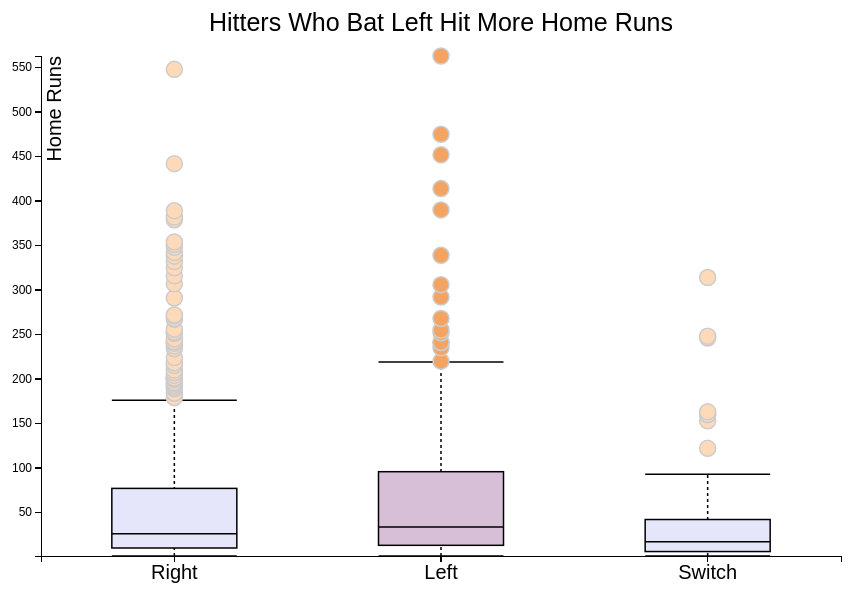
D3 v3 page, settled after 360 driven frames (6 s of simulated time); the page loaded 1 data file(s).



  var margin = {top: 50, right: 50, bottom: 50, left: 50},
      width = 900 - margin.left - margin.right,
      height = 600 - margin.top - margin.bottom;

  var min = Infinity,
      max = -Infinity;

    // extracts data from csv file 
  d3.csv("baseball_data_v3.csv", function(error, csv) {
    if (error) throw error; 

    var data = [];

    // function extracts csv column data and creates 2D-array
    // 2D-array is sorted then sent to box.js for rendering
    csv.forEach(function(x) {
      var e = Math.floor(x.dexterity-1),
          n = x.name,
          s = Math.floor(x.HR),
          d = data[e];
      if (!d) d = data[e] = [[s,n]];
      else d.push([s,n]);
      if (s > max) max = s;
      if (s < min) min = s;
    
    });

    // sort n-array
    for (i in data) {
        data[i].sort(sortFunction);
    };

      // create chart 
      var chart = d3.box()
          .whiskers(iqr(1.5))
          .width(width)
          .height(height)
          .domain([min, max]);
      
      // stash data set for additional features - perhaps 
      chart.names(data);

      // create the 'svg'
      var svg = d3.select("body")
        .append("svg")
          .attr("width", width + margin.left + margin.right)
          .attr("height", height + margin.bottom + margin.top)
          .attr("class", "box")
        .append("g")
          .attr("transform", "translate(" + margin.left + "," + margin.top + ")");
          //.attr("class" "paragraph");
      
      // setup x-axis 
      var x = d3.scale.ordinal()
          .domain(["Right", "Left", "Switch"])     
          .rangeBands([0, width]);

      // x-axis
      var xAxis = d3.svg.axis()
          .scale(x)
          .orient("bottom");

      // dynamically move box along x-axis 
      var xBands = x.rangeBand();
      var boxWidth = 125;
      var translateBox = (xBands - boxWidth) / 2;
      
      // setup the y-axis
      var y = d3.scale.linear()
          .domain([min, max])
          .range([height, 0]);
      
      var yAxis = d3.svg.axis()
          .scale(y)
          .orient("left");

      // add boxes to 'svg'
      svg.selectAll("box")
          .data(data)
        .enter().append("g")
         .attr("transform", function(d, i) { 
                              return "translate(" + (translateBox + i * xBands) + 
                                "," + (0) + ")";})
        .call(chart.width(boxWidth));
      
      // Add the X Axis
      svg.append("g")
          .attr("class", "x axis")
          .attr("transform", "translate(0," + (height)+ ")")
        .call(xAxis)
          .style("font-size", "20px");

      // Add the Y Axis
      svg.append("g")
          .attr("class", "y axis")
        .call(yAxis)
          .append("text") // and text1
          .attr("transform", "rotate(-90)")
          .attr("y", 6)
          .attr("dy", ".71em")
          .style("text-anchor", "end")
          .style("font-size", "20px") 
          .text("Home Runs");    

      // Add a title
      svg.append("text")
          .attr("x", (width / 2))             
          .attr("y", 0 + (-margin.top/2))
          .attr("text-anchor", "middle")  
          .style("font-size", "25px") 
          .text("Hitters Who Bat Left Hit More Home Runs");

      // Add explanatory text
      d3.select("body")
          .append("div")
          .attr("width", width)
          .attr("class", "text")
          .selectAll("text")
          .data([1])
        .enter().append("text")
          .text(explanatoryText);
      
      });

  var explanatoryText = "Hitters who bat left seem to produce more home runs on average.  Mousing over the boxes, the descriptive statistics of each batting group is discoverable.  Truly exceptional hitters, which are circles outside the fences, are also discoverable as well by mousing over them."

  // Sorts multi-dimensional array
   function sortFunction(a, b) {
      if (a[0] === b[0]) {
            return 0;
        }
        else {
          return (a[0] < b[0]) ? -1 : 1;
      }
    }

  // Returns a function to compute the interquartile range.
  function iqr(k) {
     return function(d, i) {
        var q1 = d.quartiles[0],
            q3 = d.quartiles[2],
            iqr = (q3 - q1) * k,
            i = -1,
            j = d.length;
      while (d[++i] < q1 - iqr);
      while (d[--j] > q3 + iqr);
      return [i, j];
    };
  }


// ── box.js
(function() {

//inspired by box.js from https://bl.ocks.org/mbostock/4061502
  d3.box = function() {
  var width = 1,
      height = 1,
      duration = 0,
      domain = null,
      value = Number,
      whiskers = boxWhiskers,
      quartiles = boxQuartiles,
      namesArray = [],
      tickFormat = null,
      results2 = [];

  // For each small multiple…
  function box(g) {
    g.each(function(d, i) {
      
      // create array of player's names
      var playersNames = d.map(function(d) { 
        return (d.slice(1,2).toString());
      });

      // splite array to only numeric for box calculations
      d = d.map(function(d) { 
        return Number(d.slice(0,1));
      });

      var g = d3.select(this),
          n = d.length,
          min = d[0],
          max = d[n - 1];

      // Compute quartiles. Must return exactly 3 elements.
      // quartiles is a d3 funtion: d3.quartiles([...],.25)
      var quartileData = d.quartiles = quartiles(d);

      // Compute whiskers. Must return exactly 2 elements, or null.
      var whiskerIndices = whiskers && whiskers.call(this, d, i),
          whiskerData = whiskerIndices && whiskerIndices.map(function(i) { return d[i]; });

      // Compute outliers. If no whiskers are specified, all data are "outliers".
      // We compute the outliers as indices, so that we can join across transitions!
      var outlierIndices = whiskerIndices
          ? d3.range(0, whiskerIndices[0]).concat(d3.range(whiskerIndices[1] + 1, n))
          : d3.range(n);

      // Compute the new x-scale.
      var x1 = d3.scale.linear()
          .domain(domain && domain.call(this, d, i) || [min, max])
          .range([height, 0]);

      // Retrieve the old x-scale, if this is an update.
      var x0 = this.__chart__ || d3.scale.linear()
          .domain([0, Infinity])
          .range(x1.range());

      // Stash the new scale.
      this.__chart__ = x1;

      // Define the div for the tooltip for mouse-over outliers and fences 
      var div = d3.select("body").append("div") 
      .attr("class", "tooltip")       
      .style("opacity", 0);

      // Define the div for the toolip for the mouse-over box
      var divB = d3.select("body").append("div") 
      .attr("class", "tooltipBox")       
      .style("opacity", 0);

      // Note: the box, median, and box tick elements are fixed in number,
      // so we only have to handle enter and update. In contrast, the outliers
      // and other elements are variable, so we need to exit them! Variable
      // elements also fade in and out.

      // Update center line: the vertical line spanning the whiskers.
      var center = g.selectAll("line.center")
          .data(whiskerData ? [whiskerData] : []);

      center.enter().insert("line", "rect")
          .attr("class", "center")
          .attr("x1", width / 2)
          .attr("y1", function(d) { return x0(d[0]); })
          .attr("x2", width / 2)
          .attr("y2", function(d) { return x0(d[1]); })
          .style("opacity", 1e-6)
        .transition()
          .duration(duration)
          .style("opacity", 1)
          .attr("y1", function(d) { return x1(d[0]); })
          .attr("y2", function(d) { return x1(d[1]); });

      center.transition()
          .duration(duration)
          .style("opacity", 1)
          .attr("y1", function(d) { return x1(d[0]); })
          .attr("y2", function(d) { return x1(d[1]); });

      center.exit().transition()
          .duration(duration)
          .style("opacity", 1e-6)
          .attr("y1", function(d) { return x1(d[0]); })
          .attr("y2", function(d) { return x1(d[1]); })
          .remove();

      // Update innerquartile box.
      var box = g.selectAll("rect.box")
          .data([quartileData]);

      box.enter().append("rect")
          .attr("class", "box")
          .attr("x", 0)
          .attr("y", function(d) { return x0(d[2]); })                    
          .attr("width", width)
          .attr("height", function(d) { return x0(d[0]) - x0(d[2]); })
          .style("fill", function(d) { if (n === 254){ return "Thistle"; };}) 
          .on("mouseover", function(d) {    
              divB.transition()    
                  .duration(200)    
                  .style("opacity", .9);    
              divB.html("<table style='width:100%'>"+
                            "<tr>"+
                              "<td>"+"75th Quartile: "+"</td>"+
                              "<td>"+d[2]+"</td>"+
                            "</tr>" +
                            "<tr>"+
                              "<td>"+"Median: "+"</td>"+
                              "<td>"+d[1]+"</td>"+
                            "</tr>" +
                            "<tr>"+
                              "<td>"+"25th Quartile: "+"</td>"+
                              "<td>"+d[0]+"</td>"+
                            "</tr>" +
                             "<tr>"+
                              "<td>"+"Sample Size: "+"</td>"+
                              "<td>"+ n+"</td>"+
                             "</tr>" +
                        "</table>")    
                  .style("left", (d3.event.pageX + 10) + "px")   
                  .style("top", (d3.event.pageY - 50) + "px");   
              box.style("fill", "MediumOrchid");
                })
          .on("mouseout", function(d) {   
              divB.transition()    
                  .duration(500)    
                  .style("opacity", 0); 
              box.style("fill", function(d) { if (n === 254){ return "Thistle"; };});  
                }) 
        .transition()
          .duration(duration)
          .attr("y", function(d) { return x1(d[2]); })
          .attr("height", function(d) { return x1(d[0]) - x1(d[2]); });
          
      box.transition()
          .duration(duration)
          .attr("y", function(d) { return x1(d[2]); })
          .attr("height", function(d) { return x1(d[0]) - x1(d[2]); });

      // Update median line
      var medianLine = g.selectAll("line.median")
          .data([quartileData[1]]);

      medianLine.enter().append("line")
          .attr("class", "median")
          .attr("x1", 0)
          .attr("y1", x0)
          .attr("x2", width)
          .attr("y2", x0)
        .transition()
          .duration(duration)
          .attr("y1", x1)
          .attr("y2", x1);

      medianLine.transition()
          .duration(duration)
          .attr("y1", x1)
          .attr("y2", x1);

      // Update whiskers.
      var whisker = g.selectAll("line.whisker")
          .data(whiskerData || []);

      whisker.enter().insert("line", "circle, text")
          .attr("class", "whisker")
          .attr("x1", 0)
          .attr("y1", x0)
          .attr("x2", width)
          .attr("y2", x0)
          .on("mouseover", function(i) {   
                div.transition()    
                    .duration(200)    
                    .style("opacity", .9);    
                div.html("Fence Value: "+"<br>"+i)  
                    .style("left", (d3.event.pageX) + "px")   
                    .style("top", (d3.event.pageY - 28) + "px");  
                })
                .on("mouseout", function(d) {   
                div.transition()    
                    .duration(500)    
                    .style("opacity", 0); 
                })          
          .style("opacity", 1e-6)               
        .transition()
          .duration(duration)
          .attr("y1", x1)
          .attr("y2", x1)
          .style("opacity", 1);

      whisker.transition()
          .duration(duration)
          .attr("y1", x1)
          .attr("y2", x1)
          .style("opacity", 1);

      whisker.exit().transition()
          .duration(duration)
          .attr("y1", x1)
          .attr("y2", x1)
          .style("opacity", 1e-6)
          .remove();
     
      // Update outliers.
      var outlier = g.selectAll("circle.outlier")
          .data(outlierIndices, Number);

      console.log("outlierIndices:", outlierIndices);
          
      outlier.enter().insert("circle", "text")
          .attr("class", "outlier")
          .attr("r", 8)
          .attr("cx", width / 2)
          .attr("cy", function(i) {return x0(d[i]); })
          .style("fill", function(d) { 
            if (n === 254){ return "SandyBrown"; 
            } else {return "PeachPuff";};
          })
          .on("mouseover", function(i) { 
            //console.log('x:', x); 
            console.log('d:', d); 
            console.log('d[i]:', d[i]); 
            console.log('x0(d[i]):', x0(d[i])); 
            console.log('x1(d[i]):', x1(d[i]));  
            
            d3.select(this)
              .style('fill', null)
              .classed("active", true);

            //outlier.style("fill", "MediumOrchid");
            div.transition()    
                .duration(200)    
                .style("opacity", .9);    
            div.html(d[i]+"<br>"+playersNames[i])  
                .style("left", (d3.event.pageX) + "px")   
                .style("top", (d3.event.pageY - 28) + "px");  
            })
          .on("mouseout", function(d) {   
            div.transition()    
                .duration(500)    
                .style("opacity", 0);
            //outlier.style("fill", function(d) { if (n === 254){ return "SandyBrown"; };});     
            
            d3.select(this)
              .classed("active", false)
              .style("fill", function(d) { if (n === 254){ return "SandyBrown"; };});

            })          
          .style("opacity", 1e-6)
        .transition()
          .duration(duration)
          .attr("cy", function(i) { return x1(d[i]); })
          .style("opacity", 1);

      outlier.transition()
          .duration(duration)
          .attr("cy", function(i) { return x1(d[i]); })
          .style("opacity", 1);

      outlier.exit().transition()
          .duration(duration)
          .attr("cy", function(i) { return x1(d[i]); })
          .style("opacity", 1e-6)
          .remove();

      // Compute the tick format.
      var format = tickFormat || x1.tickFormat(8);

      // Update box ticks.
      var boxTick = g.selectAll("text.box")
          .data(quartileData);

      //  Uses ternary operator: condition ? expr 1 : expr 2
      //  QuartileData is array with 25th, 50th, and 75th percentile 
      //  Writes Out Quartiles on plot (currently off)
      if (false) {
      boxTick.enter().append("text")
          .attr("class", "box")
          .attr("dy", ".3em")
          .attr("dx", function(d, i) { return i & 1 ? 6 : -6 })   
          .attr("x", function(d, i) { return i & 1 ? width : 0 })
          .attr("y", x0)
          .attr("text-anchor", function(d, i) { return i & 1 ? "start" : "end"; })                                 
          .text(format)
        .transition()
          .duration(duration)
          .attr("y", x1);

      boxTick.transition()
          .duration(duration)
          .text(format)
          .attr("y", x1);
      };

      // Update whisker ticks. These are handled separately from the box
      // ticks because they may or may not exist, and we want don't want
      // to join box ticks pre-transition with whisker ticks post-.
      // Currently off
      if (false){
      var whiskerTick = g.selectAll("text.whisker")
          .data(whiskerData || []);

      whiskerTick.enter().append("text")
          .attr("class", "whisker")
          .attr("dy", ".3em")
          .attr("dx", 6)
          .attr("x", width)
          .attr("y", x0)
          .text(format)
          .style("opacity", 1e-6)
        .transition()
          .duration(duration)
          .attr("y", x1)
          .style("opacity", 1);

      whiskerTick.transition()
          .duration(duration)
          .text(format)
          .attr("y", x1)
          .style("opacity", 1);

      whiskerTick.exit().transition()
          .duration(duration)
          .attr("y", x1)
          .style("opacity", 1e-6)
          .remove();

    };

    });
    
    d3.timer.flush();
  
  }

  box.names = function(x) {
    namesArray = x;
    return namesArray;
  };

  box.width = function(x) {
    if (!arguments.length) return width;
    width = x;
    return box;
  };

  box.height = function(x) {
    if (!arguments.length) return height;
    height = x;
    return box;
  };

  box.tickFormat = function(x) {
    if (!arguments.length) return tickFormat;
    tickFormat = x;
    return box;
  };

  box.duration = function(x) {
    if (!arguments.length) return duration;
    duration = x;
    return box;
  };

  box.domain = function(x) {
    if (!arguments.length) return domain;
    domain = x == null ? x : d3.functor(x);
    return box;
  };

  box.value = function(x) {
    if (!arguments.length) return value;
    value = x;
    return box;
  };

  box.whiskers = function(x) {
    if (!arguments.length) return whiskers;
    whiskers = x;
    return box;
  };

  box.quartiles = function(x) {
    if (!arguments.length) return quartiles;
    quartiles = x;
    return box;
  };

  return box;
};

function boxWhiskers(d) {
  return [0, d.length - 1];
}

function boxQuartiles(d) {
  return [
    d3.quantile(d, .25),
    d3.quantile(d, .5),
    d3.quantile(d, .75)
  ];
}

})();

### data: baseball_data_v3.csv
name, handedness, height, weight, avg, HR, weight_bucket, height_bucket, avg_bucket, dexterity
Denny Lemaster, R, 73, 182, 0.13, 4, (162,185], (71,74], (0.104,0.16], 1
Joe Nolan, L, 71, 175, 0.263, 27, (162,185], (68,71], (0.216,0.272], 2
Denny Doyle, L, 69, 175, 0.25, 16, (162,185], (68,71], (0.216,0.272], 2
Jose Cardenal, R, 70, 150, 0.275, 138, (140,162], (68,71], (0.272,0.328], 1
Mike Ryan, R, 74, 205, 0.193, 28, (185,208], (71,74], (0.16,0.216], 1
Fritz Peterson, B, 72, 185, 0.159, 2, (162,185], (71,74], (0.104,0.16], 3
Dick Bertell, R, 72, 200, 0.25, 10, (185,208], (71,74], (0.216,0.272], 1
Rod Kanehl, R, 73, 180, 0.241, 6, (162,185], (71,74], (0.216,0.272], 1
Juan Bonilla, R, 69, 170, 0.256, 7, (162,185], (68,71], (0.216,0.272], 1
Frank Tepedino, L, 71, 185, 0.241, 6, (162,185], (68,71], (0.216,0.272], 2
Rick Wise, R, 73, 180, 0.195, 15, (162,185], (71,74], (0.16,0.216], 1
Darrell Evans, L, 74, 200, 0.248, 414, (185,208], (71,74], (0.216,0.272], 2
Buck Martinez, R, 70, 190, 0.225, 58, (185,208], (68,71], (0.216,0.272], 1
John Wockenfuss, R, 72, 190, 0.262, 86, (185,208], (71,74], (0.216,0.272], 1
Tommy McCraw, L, 72, 183, 0.246, 75, (162,185], (71,74], (0.216,0.272], 2
Lee Lacy, R, 73, 175, 0.286, 91, (162,185], (71,74], (0.272,0.328], 1
Pete Rose, B, 71, 192, 0.303, 160, (185,208], (68,71], (0.272,0.328], 3
Danny Walton, R, 72, 195, 0.223, 28, (185,208], (71,74], (0.216,0.272], 1
Bobby Cox, R, 71, 180, 0.225, 9, (162,185], (68,71], (0.216,0.272], 1
Brad Wellman, R, 72, 170, 0.231, 6, (162,185], (71,74], (0.216,0.272], 1
Jeff Newman, R, 74, 215, 0.224, 63, (208,230], (71,74], (0.216,0.272], 1
Pedro Gonzalez, R, 72, 176, 0.244, 8, (162,185], (71,74], (0.216,0.272], 1
Tommie Reynolds, R, 74, 190, 0.226, 12, (185,208], (71,74], (0.216,0.272], 1
Gene Clines, R, 69, 170, 0.277, 5, (162,185], (68,71], (0.272,0.328], 1
Jim Hickman, R, 75, 192, 0.252, 159, (185,208], (74,77], (0.216,0.272], 1
Jerry Buchek, R, 71, 185, 0.22, 22, (162,185], (68,71], (0.216,0.272], 1
Ivan DeJesus, R, 71, 175, 0.254, 21, (162,185], (68,71], (0.216,0.272], 1
Gary Nolan, R, 74, 197, 0.138, 1, (185,208], (71,74], (0.104,0.16], 1
Fred Whitfield, L, 73, 190, 0.253, 108, (185,208], (71,74], (0.216,0.272], 2
Larry Dierker, R, 76, 215, 0.136, 4, (208,230], (74,77], (0.104,0.16], 1
Dave Skaggs, R, 74, 200, 0.241, 3, (185,208], (71,74], (0.216,0.272], 1
Dick Ruthven, R, 75, 190, 0.183, 1, (185,208], (74,77], (0.16,0.216], 1
Dave Kingman, R, 78, 210, 0.236, 442, (208,230], (77,80], (0.216,0.272], 1
Eric Soderholm, R, 71, 187, 0.264, 102, (185,208], (68,71], (0.216,0.272], 1
Ed Brinkman, R, 72, 170, 0.224, 60, (162,185], (71,74], (0.216,0.272], 1
Wayne Garrett, L, 71, 175, 0.239, 61, (162,185], (68,71], (0.216,0.272], 2
Tony Muser, L, 74, 180, 0.259, 7, (162,185], (71,74], (0.216,0.272], 2
Ted Ford, R, 70, 180, 0.219, 17, (162,185], (68,71], (0.216,0.272], 1
Jim Lyttle, L, 72, 180, 0.248, 9, (162,185], (71,74], (0.216,0.272], 2
Scot Thompson, L, 75, 195, 0.262, 5, (185,208], (74,77], (0.216,0.272], 2
Gene Locklear, L, 70, 165, 0.274, 9, (162,185], (68,71], (0.272,0.328], 2
Bo Diaz, R, 71, 185, 0.255, 87, (162,185], (68,71], (0.216,0.272], 1
Bump Wills, B, 69, 172, 0.266, 36, (162,185], (68,71], (0.216,0.272], 3
Pat Putnam, L, 72, 205, 0.255, 63, (185,208], (71,74], (0.216,0.272], 2
Kurt Bevacqua, R, 72, 180, 0.236, 27, (162,185], (71,74], (0.216,0.272], 1
Syd O'Brien, R, 73, 185, 0.23, 24, (162,185], (71,74], (0.216,0.272], 1
Chris Chambliss, L, 73, 195, 0.279, 185, (185,208], (71,74], (0.272,0.328], 2
Tom Satriano, L, 73, 185, 0.225, 21, (162,185], (71,74], (0.216,0.272], 2
Jeffrey Leonard, R, 74, 200, 0.266, 144, (185,208], (71,74], (0.216,0.272], 1
Dal Maxvill, R, 71, 157, 0.217, 6, (140,162], (68,71], (0.216,0.272], 1
Cesar Tovar, R, 69, 155, 0.278, 46, (140,162], (68,71], (0.272,0.328], 1
Jack Heidemann, R, 72, 175, 0.211, 9, (162,185], (71,74], (0.16,0.216], 1
Rich Rollins, R, 70, 185, 0.269, 77, (162,185], (68,71], (0.216,0.272], 1
Walt Bond, L, 79, 228, 0.256, 41, (208,230], (77,80], (0.216,0.272], 2
Merv Rettenmund, R, 70, 190, 0.271, 66, (185,208], (68,71], (0.216,0.272], 1
Byron Browne, R, 74, 190, 0.236, 30, (185,208], (71,74], (0.216,0.272], 1
Hector Torres, R, 72, 175, 0.216, 18, (162,185], (71,74], (0.16,0.216], 1
Walt Williams, R, 66, 165, 0.27, 33, (162,185], (65,68], (0.216,0.272], 1
Jerry Koosman, R, 74, 205, 0.119, 2, (185,208], (71,74], (0.104,0.16], 1
Steve Lombardozzi, R, 72, 175, 0.233, 20, (162,185], (71,74], (0.216,0.272], 1
... 810 more rows